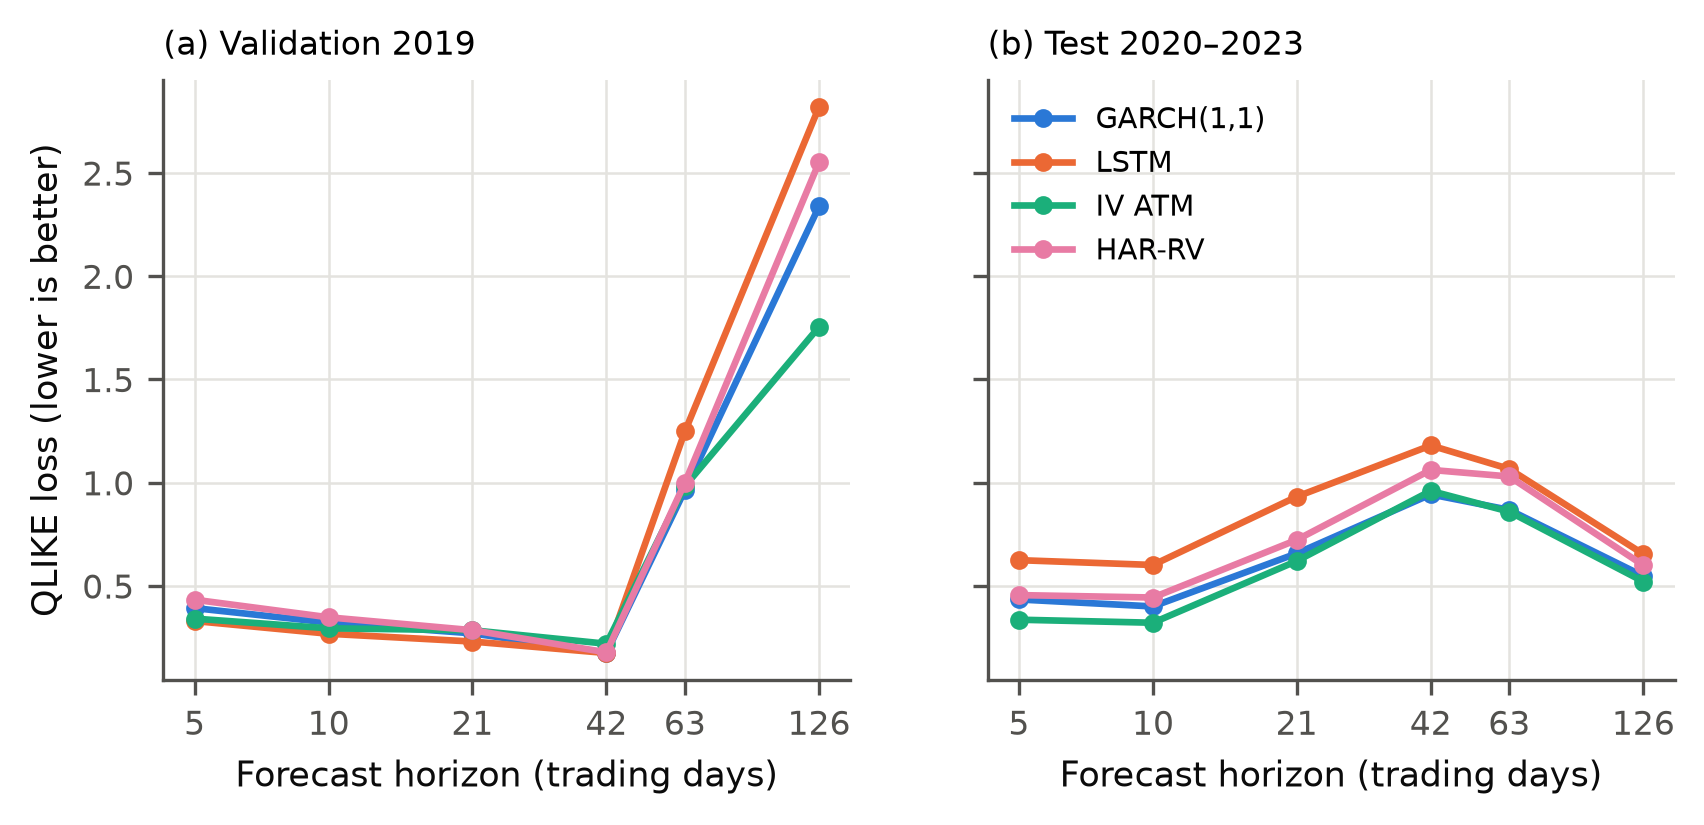

Values plotted in this chart, from the file beside it:
model, horizon, split, n, mse_var, qlike, rmse_vol, mean_forecast_vol, mean_realized_vol, mz_a, mz_b, mz_r2
garch, 5, validation, 247, 0.0002837, 0.3926, 0.05508, 0.1256, 0.1081, 0.005612, 0.5409, 0.1666
har, 5, validation, 247, 0.0002751, 0.4333, 0.05705, 0.1287, 0.1081, 0.004203, 0.6126, 0.1343
iv_atm, 5, validation, 247, 0.0002033, 0.3417, 0.04905, 0.1287, 0.1081, -0.003722, 1.065, 0.3271
lstm, 5, validation, 247, 0.000212, 0.3301, 0.0477, 0.1218, 0.1081, -0.001807, 1.065, 0.2765
garch, 5, test, 987, 0.01468, 0.4345, 0.0979, 0.1827, 0.182, 0.00951, 0.9795, 0.3915
har, 5, test, 987, 0.0164, 0.4556, 0.1055, 0.1823, 0.182, 0.001385, 1.246, 0.3354
iv_atm, 5, test, 987, 0.01452, 0.3365, 0.09501, 0.1933, 0.182, -0.0276, 1.806, 0.4968
lstm, 5, test, 987, 0.02256, 0.6249, 0.1256, 0.1696, 0.182, -0.0259, 2.544, 0.1282
garch, 10, validation, 247, 0.0002107, 0.3226, 0.04986, 0.1275, 0.1104, 0.006446, 0.4717, 0.1376
har, 10, validation, 247, 0.0002026, 0.348, 0.05123, 0.1294, 0.1104, 0.005744, 0.5107, 0.09105
iv_atm, 10, validation, 247, 0.0001623, 0.2948, 0.04634, 0.1294, 0.1104, 0.0006784, 0.7937, 0.2333
lstm, 10, validation, 247, 0.0001486, 0.2685, 0.04335, 0.1228, 0.1104, -0.001285, 1.014, 0.2489
garch, 10, test, 982, 0.01306, 0.4007, 0.09867, 0.1818, 0.1875, 0.0137, 0.9421, 0.3344
har, 10, test, 982, 0.01464, 0.4439, 0.1078, 0.1822, 0.1875, 0.00761, 1.151, 0.2595
iv_atm, 10, test, 982, 0.01311, 0.3218, 0.0968, 0.194, 0.1875, -0.01529, 1.551, 0.3762
lstm, 10, test, 982, 0.01854, 0.6016, 0.1229, 0.1691, 0.1875, -0.01902, 2.38, 0.1098
garch, 21, validation, 247, 0.000166, 0.2704, 0.04668, 0.13, 0.1127, 0.009986, 0.25, 0.03285
har, 21, validation, 247, 0.0001664, 0.2857, 0.04772, 0.131, 0.1127, 0.01207, 0.1306, 0.006041
iv_atm, 21, validation, 247, 0.000162, 0.2855, 0.04746, 0.1317, 0.1127, 0.009236, 0.2846, 0.03817
lstm, 21, validation, 247, 0.0001213, 0.2308, 0.04097, 0.1244, 0.1127, 0.004974, 0.5949, 0.06365
garch, 21, test, 971, 0.01227, 0.6573, 0.1109, 0.1799, 0.1934, 0.02338, 0.8005, 0.1805
har, 21, test, 971, 0.01297, 0.7229, 0.1171, 0.1788, 0.1934, 0.01711, 1.048, 0.129
iv_atm, 21, test, 971, 0.01203, 0.6206, 0.1102, 0.1957, 0.1934, 0.009696, 1.012, 0.1762
lstm, 21, test, 971, 0.01476, 0.9321, 0.1274, 0.1698, 0.1934, 0.01838, 1.204, 0.02255
garch, 42, validation, 247, 0.0001042, 0.1766, 0.03842, 0.1319, 0.1184, 0.01532, -0.01459, 7.29919e-05
har, 42, validation, 247, 9.97775e-05, 0.1783, 0.03795, 0.1301, 0.1184, 0.0172, -0.125, 0.004067
iv_atm, 42, validation, 247, 0.0001442, 0.22, 0.04472, 0.1374, 0.1184, 0.01678, -0.08861, 0.004943
lstm, 42, validation, 247, 8.72697e-05, 0.1751, 0.03574, 0.1249, 0.1184, 0.01656, -0.09506, 0.001557
garch, 42, test, 950, 0.009461, 0.9433, 0.1206, 0.1763, 0.2004, 0.03454, 0.6032, 0.06372
har, 42, test, 950, 0.009609, 1.062, 0.1242, 0.1757, 0.2004, 0.03313, 0.681, 0.03736
iv_atm, 42, test, 950, 0.009432, 0.9604, 0.1212, 0.2008, 0.2004, 0.03235, 0.5138, 0.0482
lstm, 42, test, 950, 0.01025, 1.18, 0.1291, 0.169, 0.2004, 0.06753, -0.4091, 0.001842
garch, 63, validation, 247, 0.004198, 0.9641, 0.1041, 0.1327, 0.1476, 0.0835, -2.913, 0.02582
har, 63, validation, 247, 0.00421, 1, 0.1043, 0.1296, 0.1476, 0.1105, -4.66, 0.03672
iv_atm, 63, validation, 247, 0.004233, 0.9828, 0.1068, 0.1424, 0.1476, 0.07542, -2.109, 0.04148
lstm, 63, validation, 247, 0.004296, 1.248, 0.1068, 0.1248, 0.1476, 0.1795, -9.42, 0.1338
garch, 63, test, 929, 0.006333, 0.8685, 0.1121, 0.1738, 0.1988, 0.03418, 0.5483, 0.04084
har, 63, test, 929, 0.006494, 1.03, 0.1167, 0.1712, 0.1988, 0.03678, 0.4994, 0.01361
iv_atm, 63, test, 929, 0.006458, 0.8597, 0.1139, 0.2051, 0.1988, 0.03608, 0.3462, 0.02521
lstm, 63, test, 929, 0.006865, 1.067, 0.1201, 0.1661, 0.1988, 0.118, -2.363, 0.04063
garch, 126, validation, 247, 0.009114, 2.338, 0.1687, 0.1333, 0.2252, 0.2238, -8.618, 0.03575
har, 126, validation, 247, 0.009235, 2.552, 0.1712, 0.1293, 0.2252, 0.252, -10.84, 0.05329
iv_atm, 126, validation, 247, 0.008649, 1.755, 0.1607, 0.1493, 0.2252, 0.0889, -0.8228, 0.002602
lstm, 126, validation, 247, 0.009356, 2.82, 0.1737, 0.1248, 0.2252, 0.2844, -13.7, 0.06513
garch, 126, test, 866, 0.00226, 0.5478, 0.08709, 0.1698, 0.1927, 0.03436, 0.3175, 0.01121
har, 126, test, 866, 0.002326, 0.6, 0.08925, 0.1702, 0.1927, 0.0503, -0.22, 0.002373
iv_atm, 126, test, 866, 0.002574, 0.5212, 0.09362, 0.2146, 0.1927, 0.03815, 0.1161, 0.005036
lstm, 126, test, 866, 0.002431, 0.6544, 0.0918, 0.1633, 0.1927, 0.1349, -3.391, 0.1207
